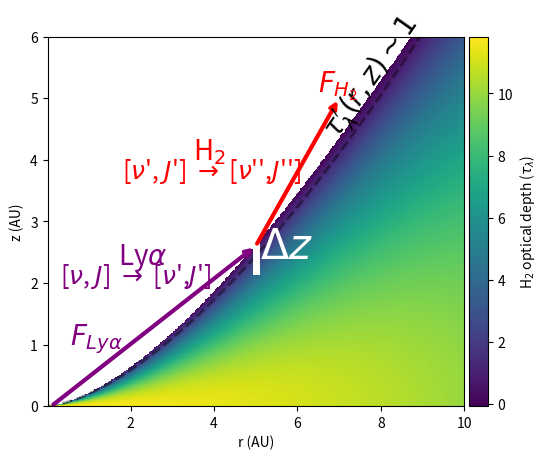

Here is the Python script that generated this plot:
import matplotlib
matplotlib.use('Agg')
import matplotlib.pyplot as plt
from matplotlib.colors import BoundaryNorm
from matplotlib.ticker import MaxNLocator
import numpy as np

# Some functions that are used to scale the density
def Hp(r):
  return np.sqrt(k*T(r)/(mu*mH)*r**3/GM)

def T(r):
  return T0 * (r/1.0)**(-1.0*q)

def Sigma(r):
  return Sigma_C * (r/r_c)**(-1.0*g)*np.exp(-1.0*(r/r_c)**(2-g))

def rho(r,z):
  H = Hp(r)
  S = Sigma(r)
  return S/(2*np.pi)**0.5 * np.exp(-0.5*(z/H)**2)/H


# Ranges for the plot
r0, r1 = 0.01, 10 # in AU
z0, z1 = 0,6
r = np.arange(r0, r1, 0.02) # adjust the last value for speed vs resolution
z = np.arange(z0, z1 ,0.02) # (higher values -> faster, smaller values -> nicer)

#print len(z)

# Some generic parameters (not physical)
T0 = 3500.0
Sigma_C = 1.0
r_c = 1.0
q = -0.1
g = 0.0
GM = 1.
mu = 1.
mH = 1.
k = 1.e-8
sig_0 = 1.1*10**-18


# generate image
im = np.zeros((len(r),len(z)))
for i in range(len(r)):
  for j in range(len(z)):
    rr = rho(r[i],z[j])
    im[i,j] = np.sqrt(rr*sig_0)
    if im[i,j] < 0.0:
      im[i,j] = 0.0


imag = np.transpose(np.log(im))
imag = (imag+370)/30.

# Display the "image"
plt.imshow(imag,aspect='auto', origin='lower', extent=(r0,r1,z0,z1))
plt.colorbar(spacing='proportional',aspect=20,ticks=[0,2,4,6,8,10],pad=0.01,label=r"H$_2$ optical depth ($\tau_{\lambda}$)")

plt.plot(r,34.*Hp(r), zorder=1, alpha=0.4, lw=2, ls='--', color='k')
plt.xlabel("r (AU)") # in fact, should be AU for the correct parameter choices.
plt.ylabel("z (AU)")
#plt.scatter([5],[2.1], marker='s',  color='w')
plt.annotate("", xy=(0.1,0), xytext=(5,2.6), arrowprops=dict(arrowstyle="<-", lw=3, color='purple'), color='purple')
plt.annotate(r"Ly$\alpha$", xy=(1.7,2.3), fontsize=20, color='purple', zorder=10)
plt.annotate(r"[$\nu$, $J$] $\rightarrow$ [$\nu$',$J$']", xy=(0.3,2), fontsize=18, color='purple', zorder=10)

plt.annotate("", xy=(5,2.6), xytext=(7.0,5), arrowprops=dict(arrowstyle="<-", lw=3, color='r'), color='r')
plt.annotate(r"H$_2$", xy=(3.5,4.0), fontsize=20, zorder=10, color='r')
plt.annotate(r"[$\nu$', $J$'] $\rightarrow$ [$\nu$'',$J$'']", xy=(1.8,3.7), fontsize=18, color='r', zorder=10)

plt.annotate(r"$\tau _{\lambda}'(r, z) \sim 1$", xy=(6.5,4.4), rotation=55, color='k', fontsize=20)
#plt.annotate(r"$\tau _{\lambda}'(r, z)$", xy=(3,2.4), rotation=-70, color='r', fontsize=20)

plt.plot([5,5],[2.7,2.2], lw=5, color='w')
plt.annotate("$\Delta z$", xy=(5.1,2.4), color='w', fontsize=30)

plt.annotate(r"$F_{Ly\alpha}$", xy=(0.55,1.0), color='purple', fontsize=20)
plt.annotate(r"$F_{H_2}$", xy=(6.5,5.1), color='r', fontsize=20)
plt.xlim(r0,r1)
plt.ylim(z0,z1)

plt.show()
#filename = 'C:\Users\<user>\Documents\Comps2\models\model_RT2.ps'
#plt.savefig(filename,orientation='landscape')#,format=ps)
